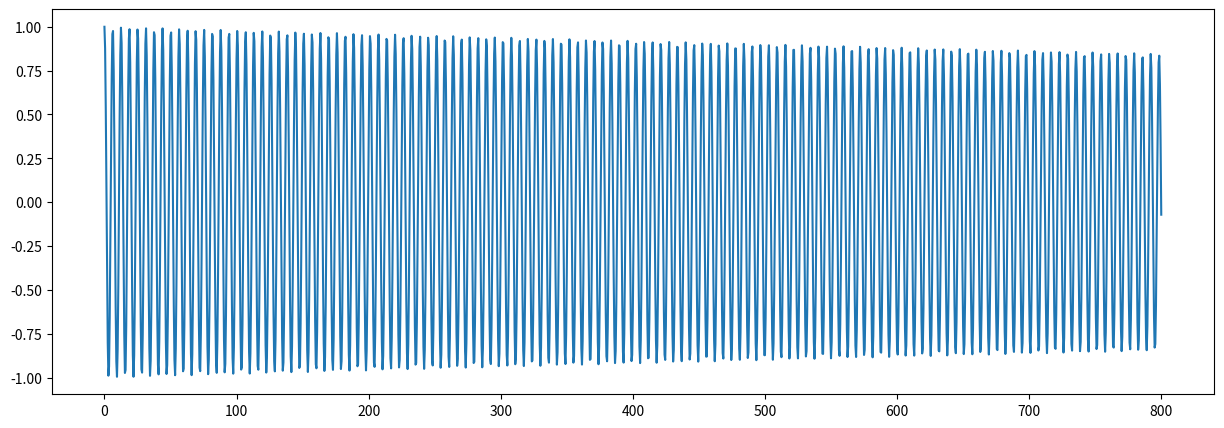

Recreate this plot in Python.
import numpy as np
import matplotlib.pyplot as pt

def rk4_step(y, t, h, f):
    k1 = f(t, y)
    k2 = f(t+h/2, y + h/2*k1)
    k3 = f(t+h/2, y + h/2*k2)
    k4 = f(t+h, y + h*k3)
    return y + h/6*(k1 + 2*k2 + 2*k3 + k4)

def f(t, y):
    u, up = y
    return np.array([up, -u])

times = [0]
y_values = [np.array([1,0])]

h = 0.5
t_end = 800

while times[-1] < t_end:
    y_values.append(rk4_step(y_values[-1], times[-1], h, f))
    times.append(times[-1]+h)

y_values = np.array(y_values)

pt.figure(figsize=(15,5))
pt.plot(times, y_values[:, 0])